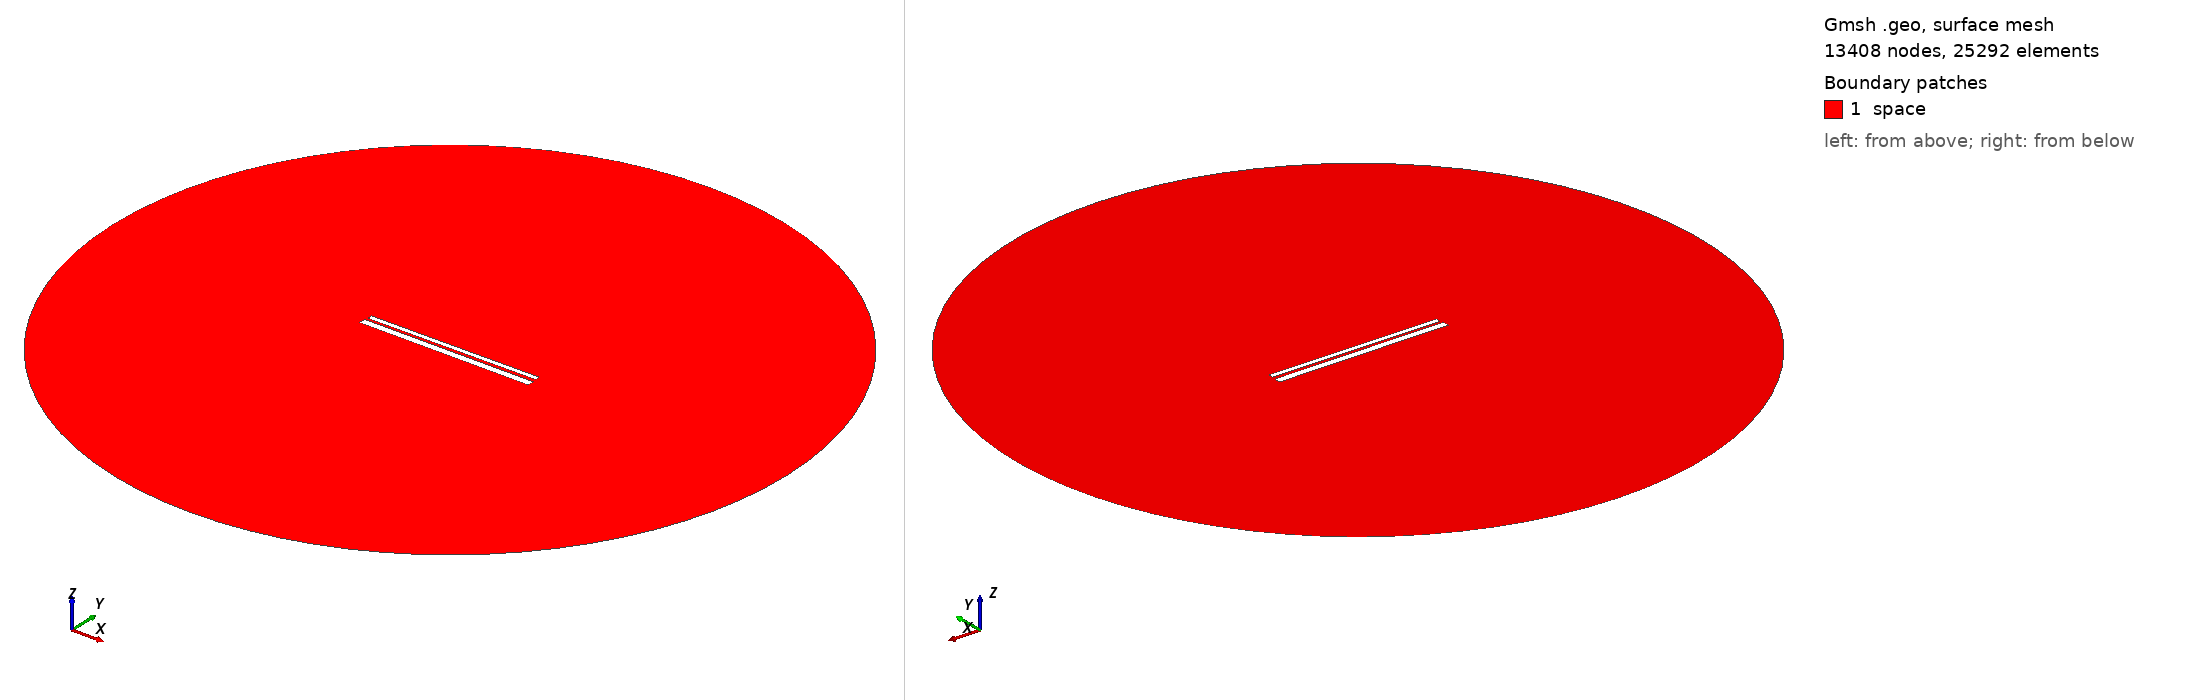

Gmsh geometry script, surface-meshed: 13408 nodes, 25292 surface elements. Boundary patches (legend numbers): 1 space. Left view from above one corner, right view from below the opposite corner. Legend entries are the model's physical surfaces. The drawing asked Gmsh for element sizes between 1% and 20% of the model's largest extent; the script's own settings can give other sizes.

=== 704.geo (drawn) ===
// Set the geometry kernel
SetFactory("OpenCASCADE");

//---------------------------------------
// Rectangles
//---------------------------------------

// Rectangle 1 (top)
Point(1) = {-49.51111111111111, 1.238888888888889, 0, 1.0};
Point(2) = {49.51111111111111, 1.238888888888889, 0, 1.0};
Point(3) = {49.51111111111111, 4.261111111111111, 0, 1.0};
Point(4) = {-49.51111111111111, 4.261111111111111, 0, 1.0};

Line(1) = {1, 2};
Line(2) = {2, 3};
Line(3) = {3, 4};
Line(4) = {4, 1};

Line Loop(1) = {1, 2, 3, 4};
Plane Surface(1) = {1};

Rotate { {0, 0, 1}, {0,  0.75,  0}, 0.006 } {
  Surface{1};
}

// Rectangle 2 (bottom)
Point(5) = {-50,-0.75, 0, 1.0};
Point(6) = { 50,-0.75, 0, 1.0};
Point(7) = { 50,-4.75, 0, 1.0};
Point(8) = {-50,-4.75, 0, 1.0};

Line(5) = {5, 6};
Line(6) = {6, 7};
Line(7) = {7, 8};
Line(8) = {8, 5};

Line Loop(2) = {5, 6, 7, 8};
Plane Surface(2) = {2}; 


//---------------------------------------
// Circle
//---------------------------------------

// Define points
Point(9) = {0, 0, 0};        // Center
Point(10) = {200, 0, 0};     // Start point
Point(11) = {0, 200, 0};     // 90 degrees
Point(12) = {-200, 0, 0};    // 180 degrees
Point(13) = {0, -200, 0};    // 270 degrees

// Define circle arcs (each needs start, center, end)
Circle(9) = {10, 9, 11};
Circle(10) = {11, 9, 12};
Circle(11) = {12, 9, 13};
Circle(12) = {13, 9, 10};

// Define curve loop and surface if needed
Curve Loop(3) = {9, 10, 11, 12};
Surface(3) = {3};

// Subtract Rectangles from Circle
BooleanDifference{ Surface{3}; Delete; }{ Surface{1}; Surface{2}; Delete; }

//---------------------------------------
// Transfinite Lines and Surface
//---------------------------------------
r = 7;
Transfinite Line {1, 3} = 50*r Using Progression 1;
Transfinite Line {2, 4} = 2*r Using Progression 1;
Transfinite Line {5, 7} = 50*r Using Progression 1;
Transfinite Line {6, 8} = 2*r Using Progression 1;
Transfinite Line {9, 10, 11, 12} = 20 Using Progression 1;

//---------------------------------------
// Define Physical Groups
//---------------------------------------                

//--- Physical Curves
// Physical groups for boundaries
Physical Line("force_segment", 10) = {1};
Physical Line("upper_plate", 11) = {2, 3, 4};
Physical Line("lower_plate", 12) = {5, 6, 7, 8};
Physical Line("boundary", 20) = {9, 10, 11, 12};

//--- Physical Surfaces
Physical Surface("space", 30) = {3};

//---------------------------------------
// 6. Generate the Mesh
//---------------------------------------
Mesh 2;  // 2D mesh generation
